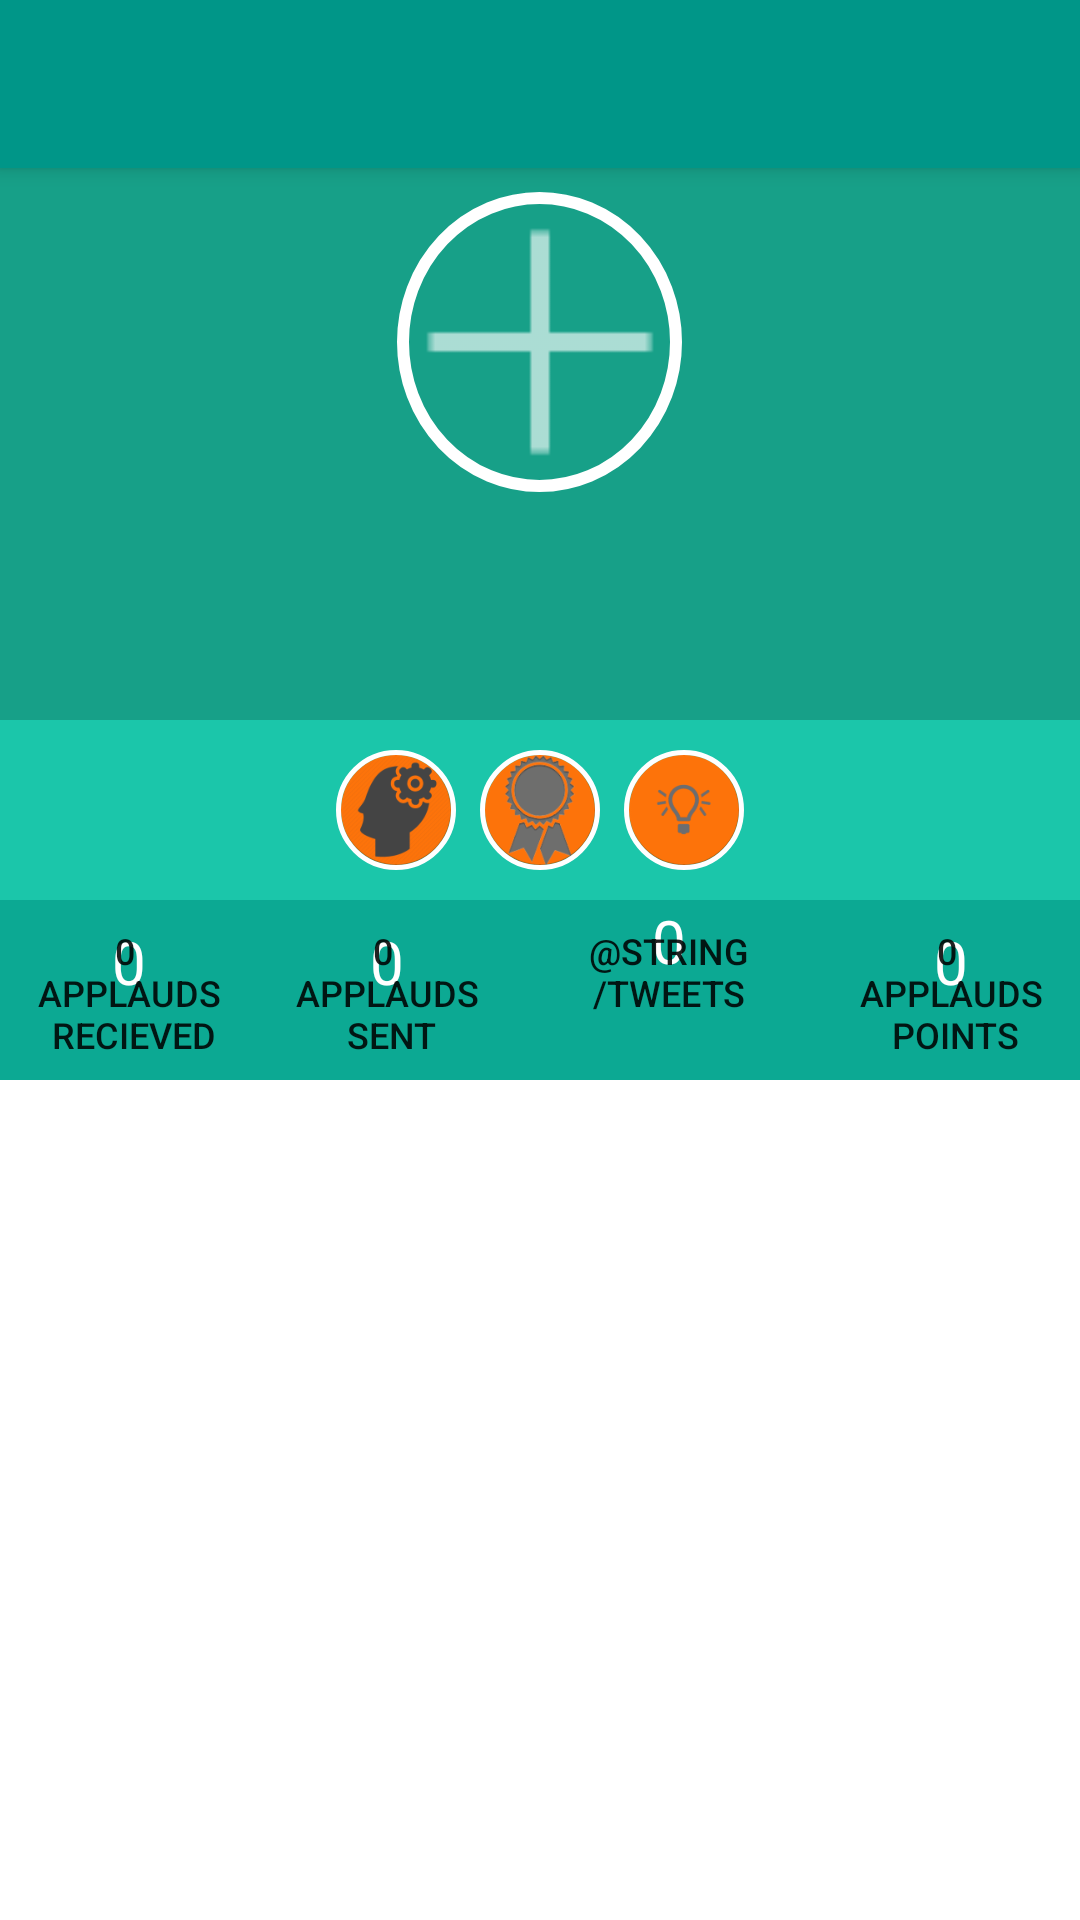

Write the Android layout XML for this screen, with the resource values it uses.
<!-- AndroidManifest.xml: application theme AppTheme.Base -->
<!-- res/layout/activity_edit_profile.xml -->
<LinearLayout xmlns:android="http://schemas.android.com/apk/res/android"
    xmlns:tools="http://schemas.android.com/tools"
    android:layout_width="match_parent"
    android:layout_height="match_parent"
    android:background="@drawable/custom_bg"
    android:clickable="true"
    android:orientation="vertical"
    tools:context=".MainActivity">

    <include
        android:id="@+id/app_bar"
        layout="@layout/app_bar"></include>

    <LinearLayout
        android:layout_width="match_parent"
        android:layout_height="wrap_content"
        android:orientation="vertical">

        <RelativeLayout
            android:layout_width="match_parent"
            android:layout_height="wrap_content"
            android:background="#ff17a088"
            android:orientation="vertical"
            android:padding="8dp"
            android:weightSum="1">


            <ImageView
                android:id="@+id/profile_image"
                android:layout_width="95dp"
                android:layout_height="100dp"
                android:layout_alignParentTop="true"
                android:layout_centerHorizontal="true"
                android:layout_gravity="center"
                android:background="@drawable/img"
                android:contentDescription="@string/img"
                android:scaleType="centerCrop" />

            <ImageButton
                android:id="@+id/edit"
                android:layout_width="95dp"
                android:layout_height="100dp"
                android:layout_alignParentTop="true"
                android:layout_centerHorizontal="true"
                android:layout_gravity="center"
                android:background="?android:attr/selectableItemBackground"
                android:contentDescription="@string/img"
                android:scaleType="centerCrop"
                android:src="@drawable/ic_action_name6" />

            <TextView
                android:id="@+id/txtusername"
                android:layout_width="wrap_content"
                android:layout_height="wrap_content"
                android:layout_below="@+id/profile_image"
                android:layout_centerHorizontal="true"
                android:layout_gravity="center_horizontal"
                android:padding="5dp"
                android:text=""
                android:textColor="#fffff9"
                android:textSize="25sp" />

            <TextView
                android:id="@+id/de"
                android:layout_width="wrap_content"
                android:layout_height="wrap_content"
                android:layout_below="@+id/txtusername"
                android:layout_centerHorizontal="true"
                android:layout_gravity="center_horizontal"
                android:text=""
                android:textSize="18sp" />

        </RelativeLayout>

        <LinearLayout
            android:id="@+id/llp"
            android:layout_width="match_parent"
            android:layout_height="wrap_content"
            android:background="#ff1bc6aa"
            android:gravity="center"
            android:padding="10dp">

            <ImageView
                android:id="@+id/pimg1"
                android:layout_width="wrap_content"
                android:layout_height="40dp"
                android:src="@drawable/nimble" />

            <ImageView
                android:id="@+id/pimg2"
                android:layout_width="wrap_content"
                android:layout_height="40dp"
                android:src="@drawable/techexx" />

            <ImageView
                android:id="@+id/pimg3"
                android:layout_width="wrap_content"
                android:layout_height="40dp"
                android:src="@drawable/innov" />
        </LinearLayout>

        <LinearLayout
            android:layout_width="match_parent"
            android:layout_height="60dp"
            android:background="#ff0ca993"
            android:padding="0dp"
            android:weightSum="4">

            <RelativeLayout
                android:layout_width="wrap_content"
                android:layout_height="wrap_content"
                android:layout_weight="1">

                <TextView
                    android:id="@+id/recte"
                    android:layout_width="wrap_content"
                    android:layout_height="wrap_content"
                    android:layout_alignParentTop="true"
                    android:layout_centerHorizontal="true"
                    android:background="?android:attr/selectableItemBackground"
                    android:text="0"
                    android:textColor="#FFFFFF"
                    android:textSize="20sp" />

                <Button
                    android:id="@+id/btn1"
                    android:layout_width="wrap_content"
                    android:layout_height="wrap_content"
                    android:layout_centerHorizontal="true"
                    android:layout_marginLeft="0dp"
                    android:layout_weight="0.33"
                    android:background="?android:attr/selectableItemBackground"
                    android:paddingLeft="0dp"
                    android:paddingRight="0dp"
                    android:text="@string/rec"
                    android:textSize="12sp" />
            </RelativeLayout>

            <RelativeLayout
                android:layout_width="wrap_content"
                android:layout_height="wrap_content"
                android:layout_weight="1">

                <TextView
                    android:id="@+id/sente"
                    android:layout_width="wrap_content"
                    android:layout_height="wrap_content"
                    android:layout_alignParentTop="true"
                    android:layout_centerHorizontal="true"
                    android:background="?android:attr/selectableItemBackground"
                    android:text="0"
                    android:textColor="#FFFFFF"
                    android:textSize="20sp" />

                <Button
                    android:id="@+id/btn2"
                    android:layout_width="wrap_content"
                    android:layout_height="wrap_content"
                    android:layout_centerHorizontal="true"
                    android:layout_marginLeft="0dp"
                    android:layout_weight="0.33"
                    android:background="?android:attr/selectableItemBackground"
                    android:paddingLeft="0dp"
                    android:paddingRight="0dp"
                    android:text="@string/sent"
                    android:textSize="12sp" />
            </RelativeLayout>

            <RelativeLayout
                android:layout_width="wrap_content"
                android:layout_height="wrap_content"
                android:layout_weight="1">

                <TextView
                    android:id="@+id/twrec"
                    android:layout_width="wrap_content"
                    android:layout_height="wrap_content"
                    android:layout_alignParentTop="true"
                    android:layout_centerHorizontal="true"
                    android:background="?android:attr/selectableItemBackground"
                    android:text="0"
                    android:textColor="#FFFFFF"
                    android:textSize="20sp" />

                <Button
                    android:id="@+id/btn3"
                    android:layout_width="wrap_content"
                    android:layout_height="wrap_content"
                    android:layout_centerHorizontal="true"
                    android:layout_marginLeft="0dp"
                    android:layout_weight="0.33"
                    android:background="?android:attr/selectableItemBackground"
                    android:paddingLeft="0dp"
                    android:paddingRight="0dp"
                    android:text="@string/tweets"
                    android:textSize="12sp" />
            </RelativeLayout>

            <RelativeLayout
                android:layout_width="wrap_content"
                android:layout_height="wrap_content"
                android:layout_weight="1">

                <TextView
                    android:id="@+id/appp"
                    android:layout_width="wrap_content"
                    android:layout_height="wrap_content"
                    android:layout_alignParentTop="true"
                    android:layout_centerHorizontal="true"
                    android:background="?android:attr/selectableItemBackground"
                    android:text="0"
                    android:textColor="#FFFFFF"
                    android:textSize="20sp" />

                <Button
                    android:id="@+id/btn4"
                    android:layout_width="wrap_content"
                    android:layout_height="wrap_content"
                    android:layout_centerHorizontal="true"
                    android:layout_weight="0.33"
                    android:background="?android:attr/selectableItemBackground"
                    android:paddingLeft="0dp"
                    android:paddingRight="0dp"
                    android:text="@string/points"
                    android:textSize="12sp" />
            </RelativeLayout>

        </LinearLayout>


    </LinearLayout>

    <LinearLayout xmlns:tools="http://schemas.android.com/tools"
        android:layout_width="match_parent"
        android:layout_height="wrap_content"
        android:background="#ff5db9a6"
        android:orientation="vertical">


        <LinearLayout
            android:id="@+id/linlaHeaderProgress2e"
            android:layout_width="fill_parent"
            android:layout_height="fill_parent"
            android:gravity="center"
            android:orientation="vertical"
            android:visibility="gone">

            <ProgressBar
                style="?android:attr/progressBarStyle"
                android:layout_width="wrap_content"
                android:layout_height="wrap_content"
                android:layout_gravity="center_vertical|center_horizontal" />
        </LinearLayout>

        <ListView
            android:id="@+id/listViewToDo2e"
            android:layout_width="fill_parent"
            android:layout_height="fill_parent"
            android:divider="@android:color/transparent"
            android:dividerHeight="10.0sp"
            android:focusable="true"
            tools:listitem="@layout/row_profile">

        </ListView>

    </LinearLayout>

</LinearLayout>
<!-- res/layout/app_bar.xml (included above) -->
<?xml version="1.0" encoding="utf-8"?>
<android.support.v7.widget.Toolbar xmlns:android="http://schemas.android.com/apk/res/android"
    xmlns:app="http://schemas.android.com/apk/res-auto"
    android:layout_width="fill_parent"
    android:layout_height="wrap_content"
    android:background="@color/primarycolor"
    app:theme="@style/MyToolbartheme"
    app:popupTheme="@style/ThemeOverlay.AppCompat.Dark"
    android:elevation="4dp">

</android.support.v7.widget.Toolbar>
<!-- res/layout/row_profile.xml (included above) -->
<?xml version="1.0" encoding="utf-8"?>
<FrameLayout
    xmlns:android="http://schemas.android.com/apk/res/android"
    android:layout_width="match_parent"
    android:layout_height="wrap_content"
    android:paddingLeft="10dp"
    android:paddingRight="10dp"
    android:descendantFocusability="beforeDescendants"
    android:elevation="2dp">

    <LinearLayout
        android:orientation="vertical"
        android:layout_width="match_parent"
        android:layout_height="wrap_content"
        android:paddingLeft="10dp"
        android:paddingRight="10dp"
        android:paddingTop="10dp"
        android:background="@drawable/card_background"
        android:descendantFocusability="afterDescendants"
        android:weightSum="1">

        <RelativeLayout
            android:layout_width="match_parent"
            android:layout_height="wrap_content"
            >

            <LinearLayout
                android:layout_width="wrap_content"
                android:layout_height="wrap_content"
                android:id="@+id/linearLayout3">

                <ImageView
                    android:layout_width="60dp"
                    android:layout_height="60dp"
                    android:id="@+id/PROFILEimageView"
                    android:layout_alignParentTop="true"
                    android:layout_alignParentStart="true"
                    android:background="@drawable/circle"
                    />

            </LinearLayout>

            <LinearLayout
                android:layout_width="wrap_content"
                android:layout_height="wrap_content"
                android:id="@+id/rl3"
                android:layout_alignParentTop="true"
                android:layout_alignParentEnd="true"
                android:orientation="vertical"
                android:layout_marginStart="12dp"
                android:layout_toEndOf="@+id/linearLayout3">


                <Button
                    android:id="@+id/profilefrom"
                    android:layout_width="wrap_content"
                    android:layout_height="28dp"
                    android:background="?android:attr/selectableItemBackground"
                    android:text="Suman"
                    android:gravity="bottom"
                    android:textColor="#FF1BC6AA"
                    android:focusable="false"
                    />

                <TextView
                    android:layout_width="wrap_content"
                    android:layout_height="wrap_content"
                    android:text="HR,Google,Hyderabad "
                    android:textSize="18sp"
                    android:id="@+id/textView"
                    android:gravity="bottom"
                    android:textColor="#c73b3b3b"
                    android:layout_alignTop="@+id/to"
                    android:layout_toEndOf="@+id/to"

                    />

            </LinearLayout>

        </RelativeLayout>

        <TextView
            android:layout_width="wrap_content"
            android:layout_height="wrap_content"
            android:text="Kristy is the very defination of an entrepreneuer"
            android:textSize="15sp"
            android:paddingLeft="2dp"
            android:id="@+id/profiletxt"/>

    </LinearLayout>

</FrameLayout>
<!-- resources referenced by this layout -->
<resources>
  <color name="primarycolor">#009688</color>
  <!-- drawable circle (drawable) -->
  <?xml version="1.0" encoding="utf-8"?>
  <layer-list xmlns:android="http://schemas.android.com/apk/res/android">
      <item>
          <shape xmlns:android="http://schemas.android.com/apk/res/android"
              android:shape="oval"
              android:useLevel="false"
              >
              <corners android:radius="4dp"></corners>
              <stroke android:width="2dp"
                  android:color="#ff1bcfb3"/>
          </shape>
      </item>
  </layer-list>
  <!-- drawable custom_bg (drawable) -->
  <?xml version="1.0" encoding="utf-8"?>
  <selector xmlns:android="http://schemas.android.com/apk/res/android">
  
      <item android:state_pressed="true" >
  
          <shape>
              <solid android:color="@color/colorHighlight"></solid>
          </shape>
      </item>
  
      <item>
          <shape>
              <solid android:color="@android:color/white"></solid>
          </shape>
      </item>
  
  </selector>
  <!-- drawable img (drawable) -->
  <?xml version="1.0" encoding="utf-8"?>
  <shape xmlns:android="http://schemas.android.com/apk/res/android"
              android:shape="oval">
              <solid android:color="@android:color/transparent" />
              <stroke android:color="#FFFFFF"
                  android:width="4dp"/>
  
              <padding
                  android:bottom="0dp"
                  android:left="0dp"
                  android:right="0dp"
                  android:top="0dp" />
  
  </shape>
  <!-- drawable innov (drawable) -->
  <?xml version="1.0" encoding="utf-8"?>
  <layer-list xmlns:android="http://schemas.android.com/apk/res/android">
      <item android:drawable="@mipmap/cinnov"/>
      <item>
          <shape xmlns:android="http://schemas.android.com/apk/res/android"
              android:shape="oval"
              >
  
              <stroke android:width="2dp"
                  android:color="#ffffff"/>
          </shape>
      </item>
  </layer-list>
  <!-- drawable nimble (drawable) -->
  <?xml version="1.0" encoding="utf-8"?>
  <layer-list xmlns:android="http://schemas.android.com/apk/res/android">
      <item android:drawable="@mipmap/cnimble"/>
      <item>
          <shape xmlns:android="http://schemas.android.com/apk/res/android"
              android:shape="oval"
              >
  
              <stroke android:width="2dp"
                  android:color="#ffffff"/>
          </shape>
      </item>
  </layer-list>
  <!-- drawable techexx (drawable) -->
  <?xml version="1.0" encoding="utf-8"?>
  <layer-list xmlns:android="http://schemas.android.com/apk/res/android">
      <item android:drawable="@mipmap/ctechx"/>
      <item>
          <shape xmlns:android="http://schemas.android.com/apk/res/android"
              android:shape="oval"
              >
  
              <stroke android:width="2dp"
                  android:color="#ffffff"/>
          </shape>
      </item>
  </layer-list>
  <string name="img">img</string>
  <string name="points"><h1>0 \n  </h1>applauds  \n  points</string>
  <string name="rec"><h1>0 \n  </h1>applauds  \n  recieved</string>
  <string name="sent"><h1>0 \n  </h1>applauds  \n  sent</string>
  <style name="MyToolbartheme" parent="ThemeOverlay.AppCompat.Light">
  
          <item name="android:textColorPrimary">#FFFFFF</item>
         <item name="android:textColorSecondary">#FFFFFF</item>
      </style>
  <style name="AppTheme.Base" parent="Theme.AppCompat.Light.NoActionBar">
  
          
          <item name="colorPrimary">@color/primarycolor</item>
          <item name="colorPrimaryDark">@color/primarycolorDark</item>
          <item name="colorAccent">@color/accentcolor</item>
      </style>
  <color name="colorHighlight">#ffd8d5d5</color>
  <color name="primarycolorDark">#00796B</color>
  <color name="accentcolor">#FF5722</color>
</resources>
